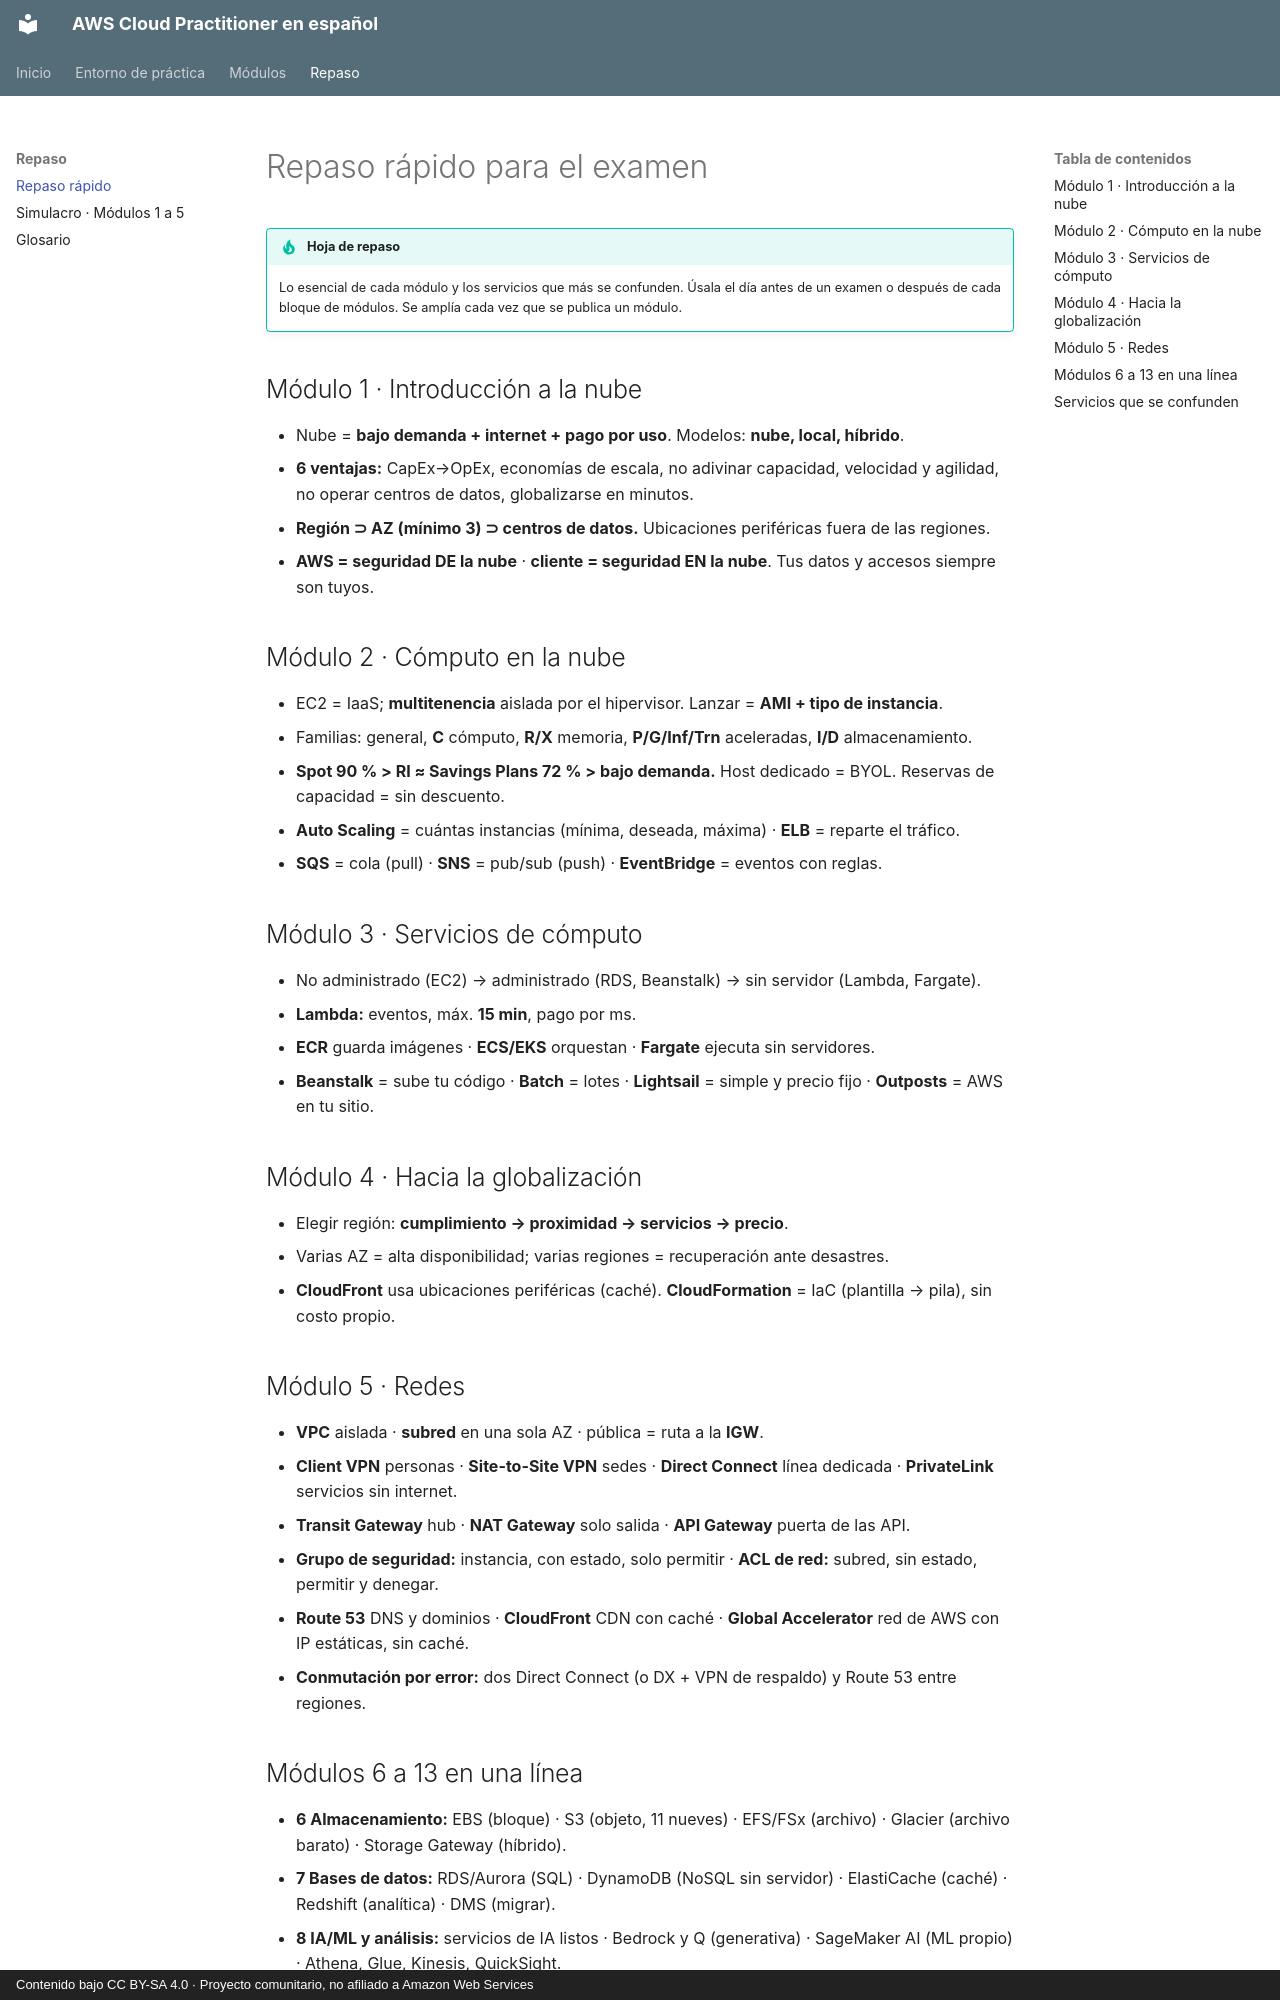

repository: CesarLoor/aws-cloud-practitioner-es · page: repaso/repaso-rapido/index.html · generator: mkdocs · copyright: Contenido bajo CC BY-SA 4.0 · Proyecto comunitario, no afiliado a Amazon Web Services

# Repaso rápido para el examen

!!! tip "Hoja de repaso"
    Lo esencial de cada módulo y los servicios que más se confunden. Úsala el día antes de un examen o después de cada bloque de módulos. Se amplía cada vez que se publica un módulo.

## Módulo 1 · Introducción a la nube

- Nube = **bajo demanda + internet + pago por uso**. Modelos: **nube, local, híbrido**.
- **6 ventajas:** CapEx→OpEx, economías de escala, no adivinar capacidad, velocidad y agilidad, no operar centros de datos, globalizarse en minutos.
- **Región ⊃ AZ (mínimo 3) ⊃ centros de datos.** Ubicaciones periféricas fuera de las regiones.
- **AWS = seguridad DE la nube** · **cliente = seguridad EN la nube**. Tus datos y accesos siempre son tuyos.

## Módulo 2 · Cómputo en la nube

- EC2 = IaaS; **multitenencia** aislada por el hipervisor. Lanzar = **AMI + tipo de instancia**.
- Familias: general, **C** cómputo, **R/X** memoria, **P/G/Inf/Trn** aceleradas, **I/D** almacenamiento.
- **Spot 90 % > RI ≈ Savings Plans 72 % > bajo demanda.** Host dedicado = BYOL. Reservas de capacidad = sin descuento.
- **Auto Scaling** = cuántas instancias (mínima, deseada, máxima) · **ELB** = reparte el tráfico.
- **SQS** = cola (pull) · **SNS** = pub/sub (push) · **EventBridge** = eventos con reglas.

## Módulo 3 · Servicios de cómputo

- No administrado (EC2) → administrado (RDS, Beanstalk) → sin servidor (Lambda, Fargate).
- **Lambda:** eventos, máx. **15 min**, pago por ms.
- **ECR** guarda imágenes · **ECS/EKS** orquestan · **Fargate** ejecuta sin servidores.
- **Beanstalk** = sube tu código · **Batch** = lotes · **Lightsail** = simple y precio fijo · **Outposts** = AWS en tu sitio.

## Módulo 4 · Hacia la globalización

- Elegir región: **cumplimiento → proximidad → servicios → precio**.
- Varias AZ = alta disponibilidad; varias regiones = recuperación ante desastres.
- **CloudFront** usa ubicaciones periféricas (caché). **CloudFormation** = IaC (plantilla → pila), sin costo propio.

## Módulo 5 · Redes

- **VPC** aislada · **subred** en una sola AZ · pública = ruta a la **IGW**.
- **Client VPN** personas · **Site-to-Site VPN** sedes · **Direct Connect** línea dedicada · **PrivateLink** servicios sin internet.
- **Transit Gateway** hub · **NAT Gateway** solo salida · **API Gateway** puerta de las API.
- **Grupo de seguridad:** instancia, con estado, solo permitir · **ACL de red:** subred, sin estado, permitir y denegar.
- **Route 53** DNS y dominios · **CloudFront** CDN con caché · **Global Accelerator** red de AWS con IP estáticas, sin caché.
- **Conmutación por error:** dos Direct Connect (o DX + VPN de respaldo) y Route 53 entre regiones.
